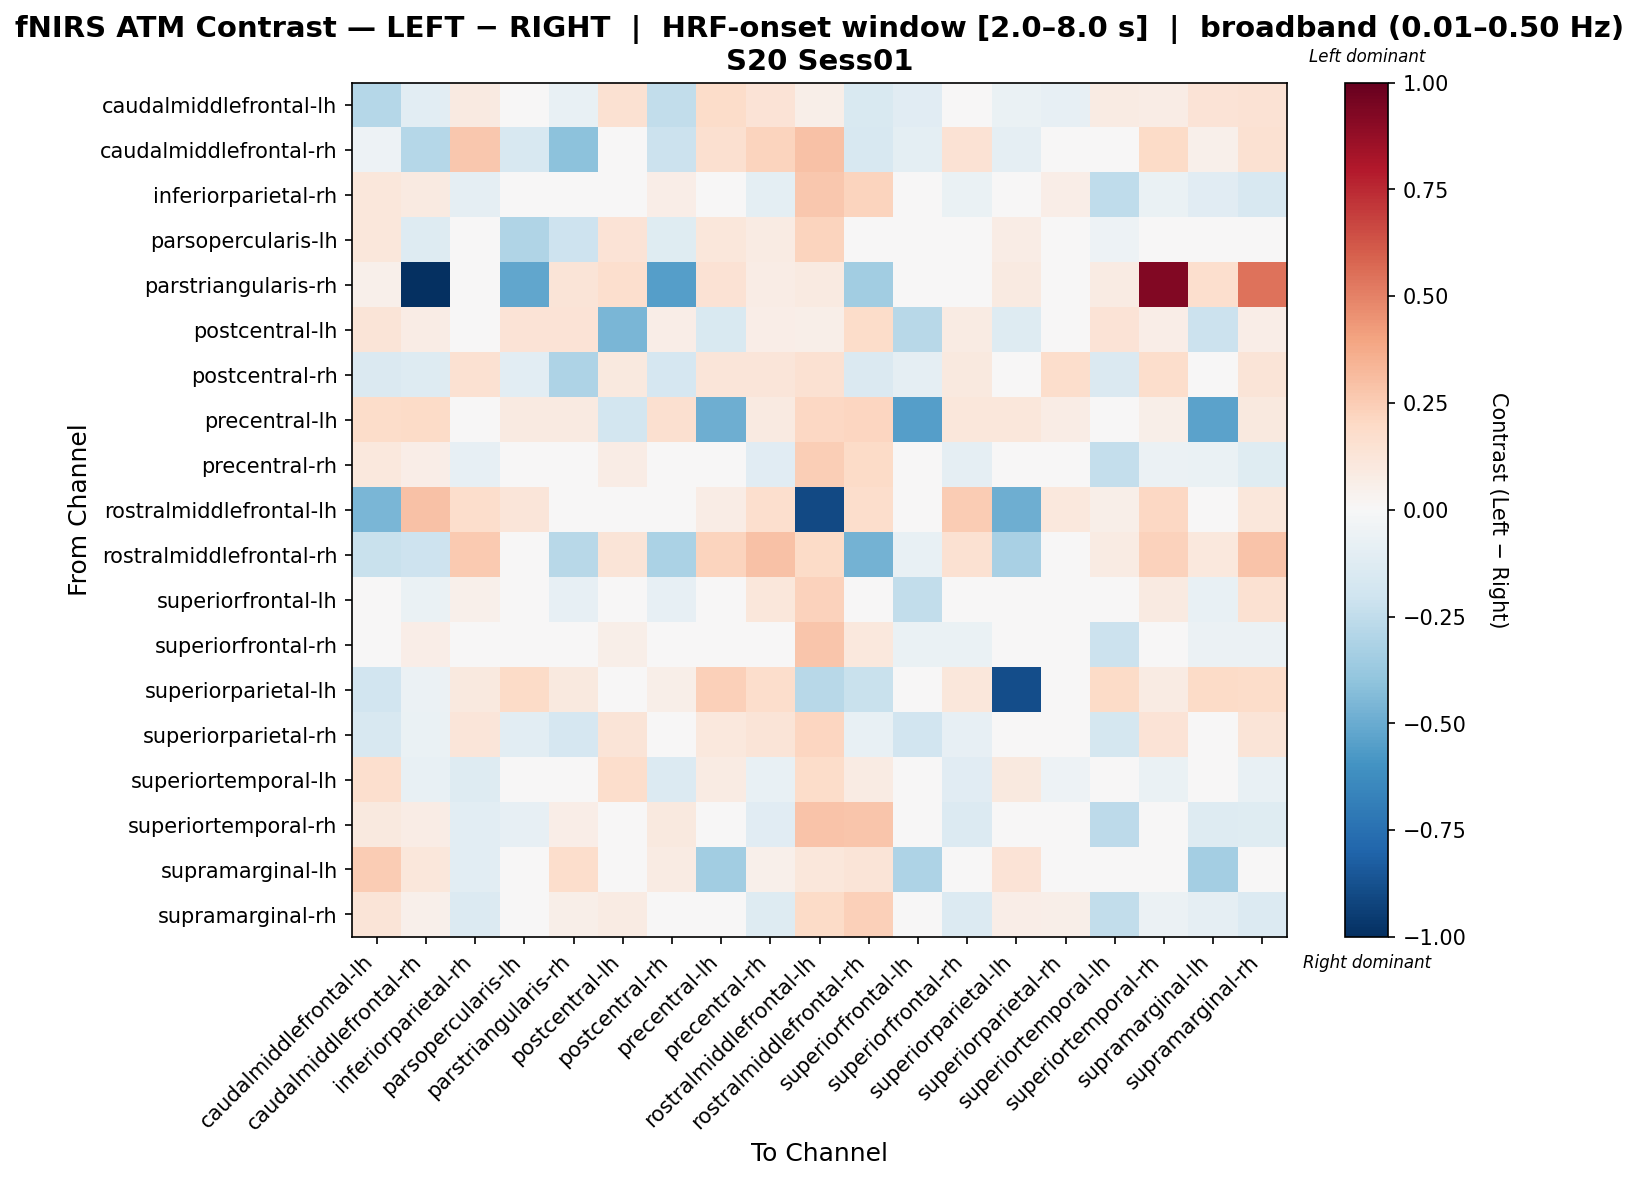

The data file committed next to this chart (first rows):
, caudalmiddlefrontal-lh, caudalmiddlefrontal-rh, inferiorparietal-rh, parsopercularis-lh, parstriangularis-rh, postcentral-lh, postcentral-rh, precentral-lh, precentral-rh, rostralmiddlefrontal-lh, rostralmiddlefrontal-rh, superiorfrontal-lh, superiorfrontal-rh, superiorparietal-lh, superiorparietal-rh, superiortemporal-lh, superiortemporal-rh, supramarginal-lh, supramarginal-rh
caudalmiddlefrontal-lh, -0.2868, -0.1019, 0.09216, 0.03364, -0.07697, 0.152, -0.2461, 0.1805, 0.1369, 0.06149, -0.1548, -0.1141, 0.03532, -0.06306, -0.08132, 0.08518, 0.07083, 0.1346, 0.1425
caudalmiddlefrontal-rh, -0.05429, -0.2856, 0.2662, -0.1638, -0.4132, 0.03776, -0.2146, 0.1582, 0.2221, 0.2954, -0.1584, -0.09391, 0.1471, -0.09357, 0.002989, -0.04389, 0.1905, 0.05008, 0.1509
inferiorparietal-rh, 0.113, 0.09205, -0.08607, -0.03967, 0.0, 0.0353, 0.06686, 0.007697, -0.09715, 0.2691, 0.2238, -0.02346, -0.06398, 0.02533, 0.06938, -0.2545, -0.06531, -0.1156, -0.1569
parsopercularis-lh, 0.1108, -0.1262, 0.03245, -0.3031, -0.2081, 0.1378, -0.1192, 0.11, 0.08063, 0.2235, -0.04089, -0.02603, 0.03096, 0.07532, 0.00301, -0.05352, 0.04582, -0.01857, 0.04548
parstriangularis-rh, 0.05363, -1.0, 0.0, -0.5207, 0.1255, 0.1642, -0.5472, 0.1423, 0.07049, 0.08759, -0.344, 0.01599, -0.007509, 0.08759, -0.0374, 0.08032, 0.9219, 0.1642, 0.5431
postcentral-lh, 0.1286, 0.0765, -0.006616, 0.1371, 0.1352, -0.4609, 0.06946, -0.1493, 0.06362, 0.05517, 0.1846, -0.2778, 0.08113, -0.1321, 0.04052, 0.1371, 0.07005, -0.2154, 0.06301
postcentral-rh, -0.1409, -0.1291, 0.149, -0.1046, -0.3104, 0.09978, -0.1651, 0.1241, 0.1223, 0.1492, -0.1432, -0.08839, 0.09581, 0.017, 0.1761, -0.1438, 0.1772, -0.01428, 0.1293
precentral-lh, 0.1874, 0.1922, 0.014, 0.09072, 0.09066, -0.1799, 0.164, -0.489, 0.08998, 0.2042, 0.2122, -0.5526, 0.1152, 0.1125, 0.07438, 0.04887, 0.06095, -0.5328, 0.09702
precentral-rh, 0.1065, 0.06506, -0.08273, -0.02316, 0.003555, 0.07694, 0.004764, 0.03039, -0.1098, 0.2462, 0.194, -0.02199, -0.09204, 0.04918, 0.03346, -0.2392, -0.056, -0.0632, -0.1219
rostralmiddlefrontal-lh, -0.4581, 0.2921, 0.1755, 0.1234, 0.04709, 0.02463, 0.04431, 0.07361, 0.1718, -0.9061, 0.1749, 0.008916, 0.2529, -0.4901, 0.1067, 0.05957, 0.2046, -0.01825, 0.1127
rostralmiddlefrontal-rh, -0.2242, -0.2041, 0.2629, -0.01578, -0.2795, 0.1277, -0.3188, 0.2221, 0.2892, 0.1917, -0.4722, -0.07272, 0.1531, -0.3242, -0.03051, 0.08199, 0.2286, 0.1017, 0.2831
superiorfrontal-lh, -0.02468, -0.0643, 0.05356, -0.04574, -0.07974, 0.04336, -0.08545, -0.01023, 0.1162, 0.2283, -0.01888, -0.2437, 0.03474, 0.002648, -0.04093, -0.0316, 0.0898, -0.07258, 0.1492
superiorfrontal-rh, 0.04407, 0.06274, -0.006186, -0.04607, -0.04914, 0.05994, -0.03176, 0.04707, 0.006545, 0.2738, 0.1078, -0.06266, -0.06876, 0.02101, -0.01688, -0.214, -0.004962, -0.06164, -0.06095
superiorparietal-lh, -0.1937, -0.05763, 0.09605, 0.1951, 0.09905, 0.002573, 0.06063, 0.2391, 0.1731, -0.2807, -0.2248, -0.03002, 0.1127, -0.8863, 0.03822, 0.1951, 0.08233, 0.1951, 0.1841
superiorparietal-rh, -0.1629, -0.06608, 0.1192, -0.1086, -0.169, 0.1266, 0.03442, 0.1024, 0.132, 0.2132, -0.07624, -0.1894, -0.0836, 0.02248, 0.02266, -0.1757, 0.1333, -0.006624, 0.132
superiortemporal-lh, 0.1688, -0.07351, -0.1307, -0.02863, 0.01649, 0.1727, -0.1329, 0.08286, -0.07504, 0.1821, 0.08475, -0.03752, -0.113, 0.09629, -0.05127, -0.03753, -0.06897, 0.01796, -0.07282
superiortemporal-rh, 0.09629, 0.07071, -0.1054, -0.08058, 0.06318, 0.04771, 0.099, -0.032, -0.1102, 0.284, 0.2756, 0.02935, -0.1354, 0.0425, 0.009173, -0.2595, -0.04228, -0.1284, -0.1238
supramarginal-lh, 0.2549, 0.1145, -0.1039, 0.0141, 0.1734, 0.01541, 0.08153, -0.3477, 0.05373, 0.113, 0.1282, -0.309, -0.02966, 0.1398, 0.01388, 0.03114, 0.01281, -0.3407, -0.01543
supramarginal-rh, 0.1257, 0.05132, -0.138, -0.03666, 0.05782, 0.08102, 0.03989, 0.02806, -0.1269, 0.1901, 0.2378, 0.03332, -0.1371, 0.06328, 0.05922, -0.2442, -0.05725, -0.09149, -0.1359
